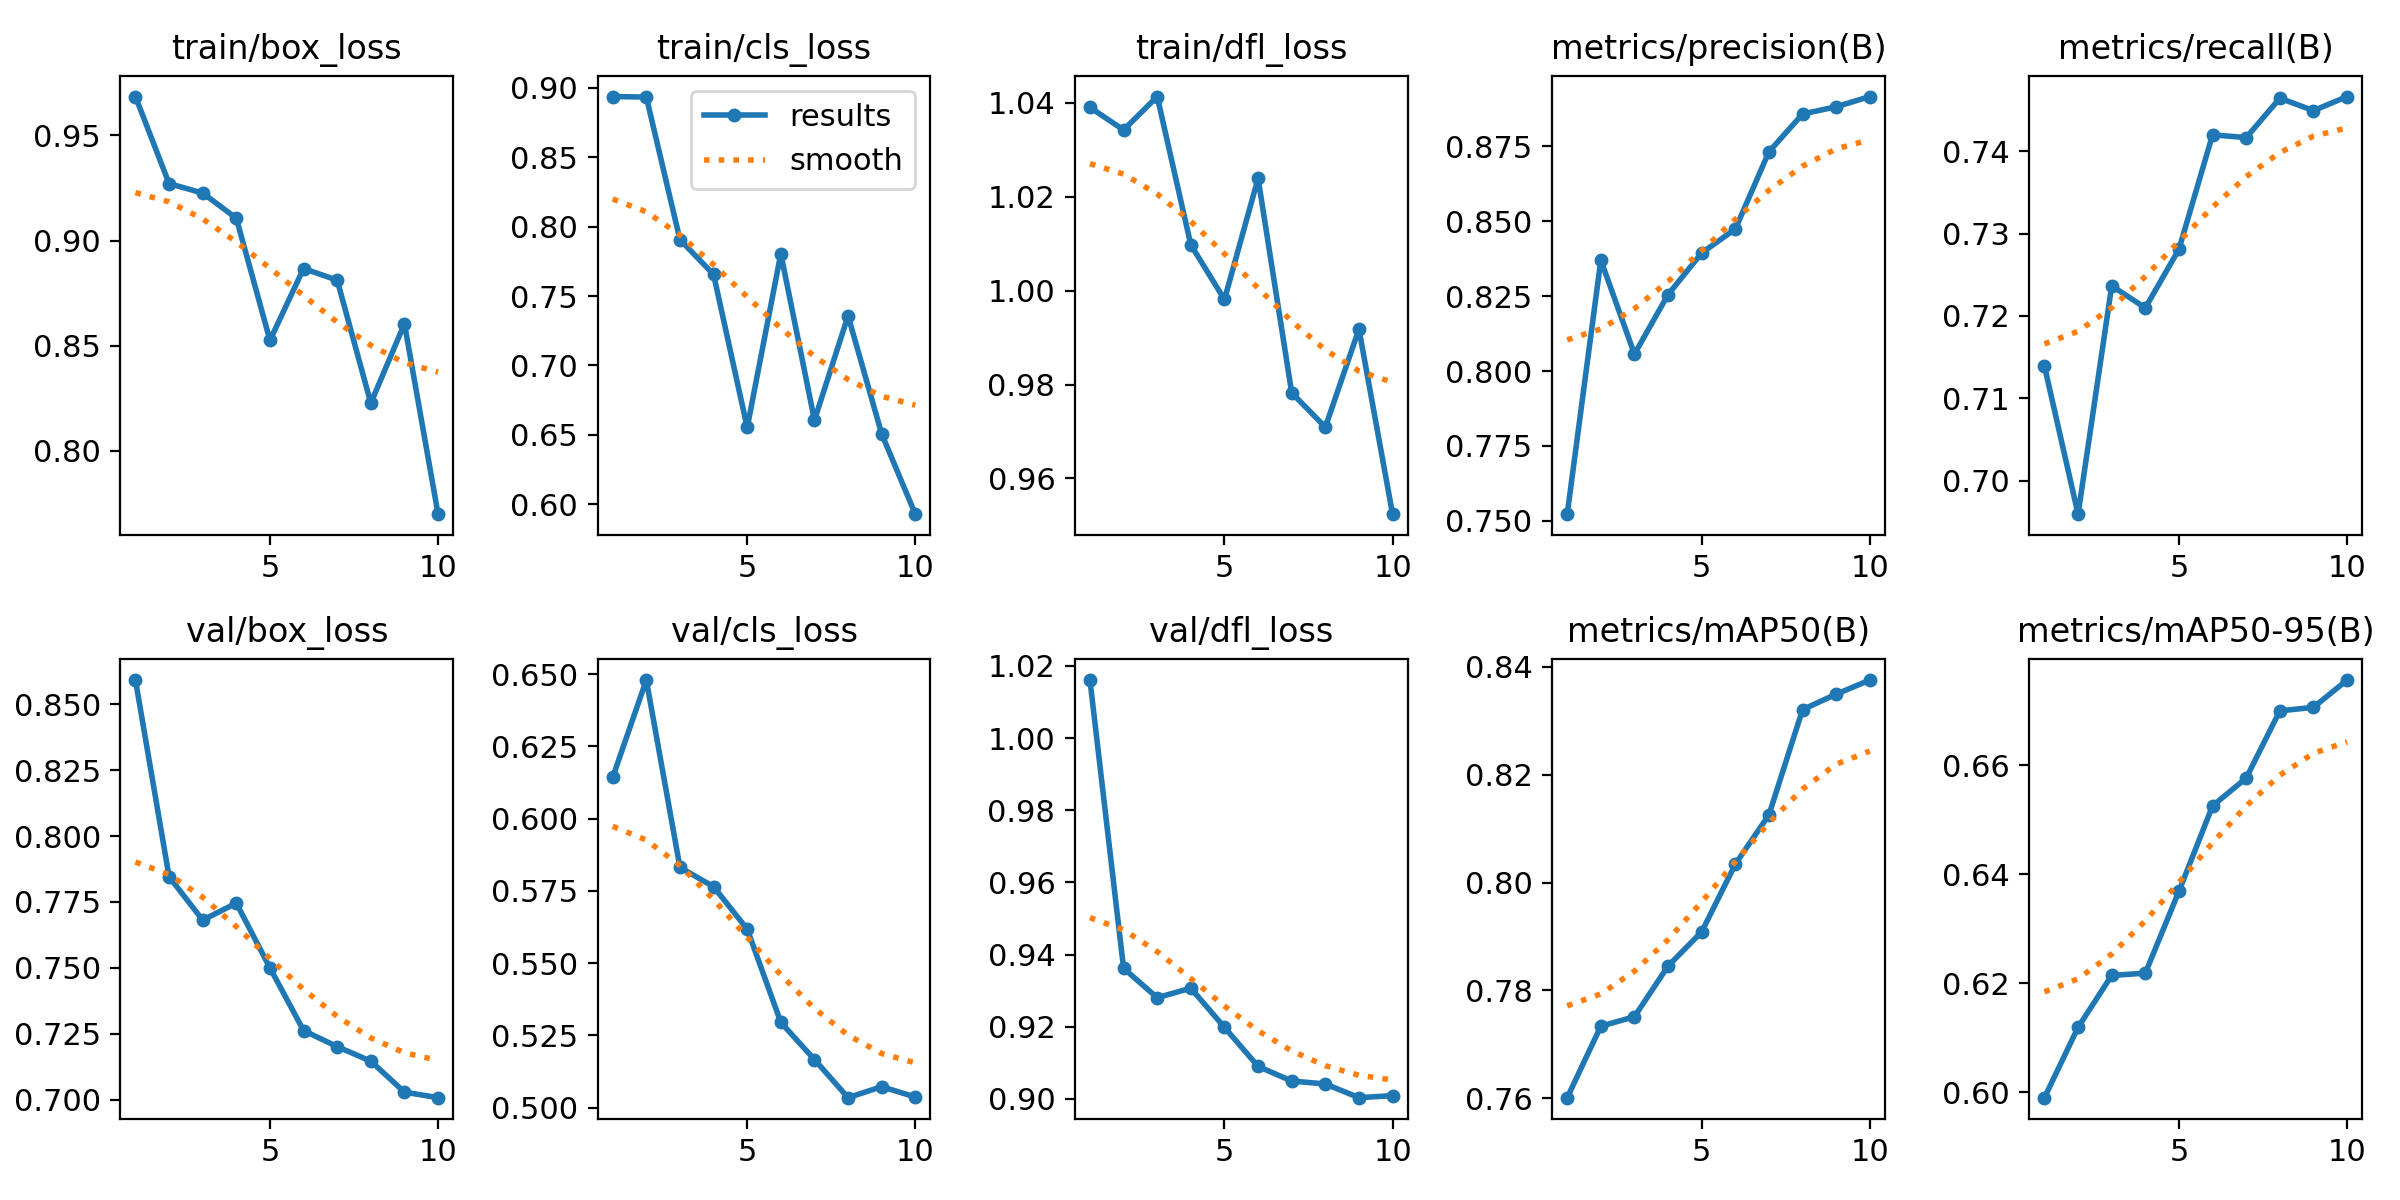

Data behind this chart, as committed beside it:
epoch, time, train/box_loss, train/cls_loss, train/dfl_loss, metrics/precision(B), metrics/recall(B), metrics/mAP50(B), metrics/mAP50-95(B), val/box_loss, val/cls_loss, val/dfl_loss, lr/pg0, lr/pg1, lr/pg2
1, 9.604, 0.9685, 0.8938, 1.039, 0.7522, 0.7139, 0.7601, 0.599, 0.8592, 0.6143, 1.016, 1.666e-05, 1.666e-05, 1.666e-05
2, 13.86, 0.9271, 0.8934, 1.034, 0.837, 0.6959, 0.7734, 0.6119, 0.7846, 0.648, 0.9362, 3.10935e-05, 3.10935e-05, 3.10935e-05
3, 18.02, 0.9226, 0.7907, 1.041, 0.8056, 0.7237, 0.7751, 0.6214, 0.7681, 0.5832, 0.928, 4.19927e-05, 4.19927e-05, 4.19927e-05
4, 22.1, 0.9107, 0.7656, 1.01, 0.8255, 0.721, 0.7845, 0.6218, 0.7746, 0.5765, 0.9307, 4.93576e-05, 4.93576e-05, 4.93576e-05
5, 26.22, 0.8526, 0.6553, 0.9981, 0.8394, 0.7281, 0.7909, 0.6369, 0.75, 0.5618, 0.9198, 5.31882e-05, 5.31882e-05, 5.31882e-05
6, 30.2, 0.8867, 0.7806, 1.024, 0.8474, 0.742, 0.8034, 0.6525, 0.7262, 0.5295, 0.909, 5.34846e-05, 5.34846e-05, 5.34846e-05
7, 33.99, 0.8812, 0.6606, 0.9782, 0.8732, 0.7417, 0.8125, 0.6576, 0.7201, 0.5167, 0.9049, 4.8314e-05, 4.8314e-05, 4.8314e-05
8, 37.77, 0.8227, 0.7358, 0.9709, 0.8858, 0.7464, 0.832, 0.67, 0.7146, 0.5035, 0.9041, 3.6533e-05, 3.6533e-05, 3.6533e-05
9, 41.62, 0.8605, 0.6506, 0.9918, 0.8882, 0.7449, 0.8349, 0.6706, 0.7029, 0.5073, 0.9003, 2.4752e-05, 2.4752e-05, 2.4752e-05
10, 45.38, 0.7699, 0.5928, 0.9524, 0.8916, 0.7466, 0.8375, 0.6756, 0.7008, 0.5037, 0.9009, 1.2971e-05, 1.2971e-05, 1.2971e-05
